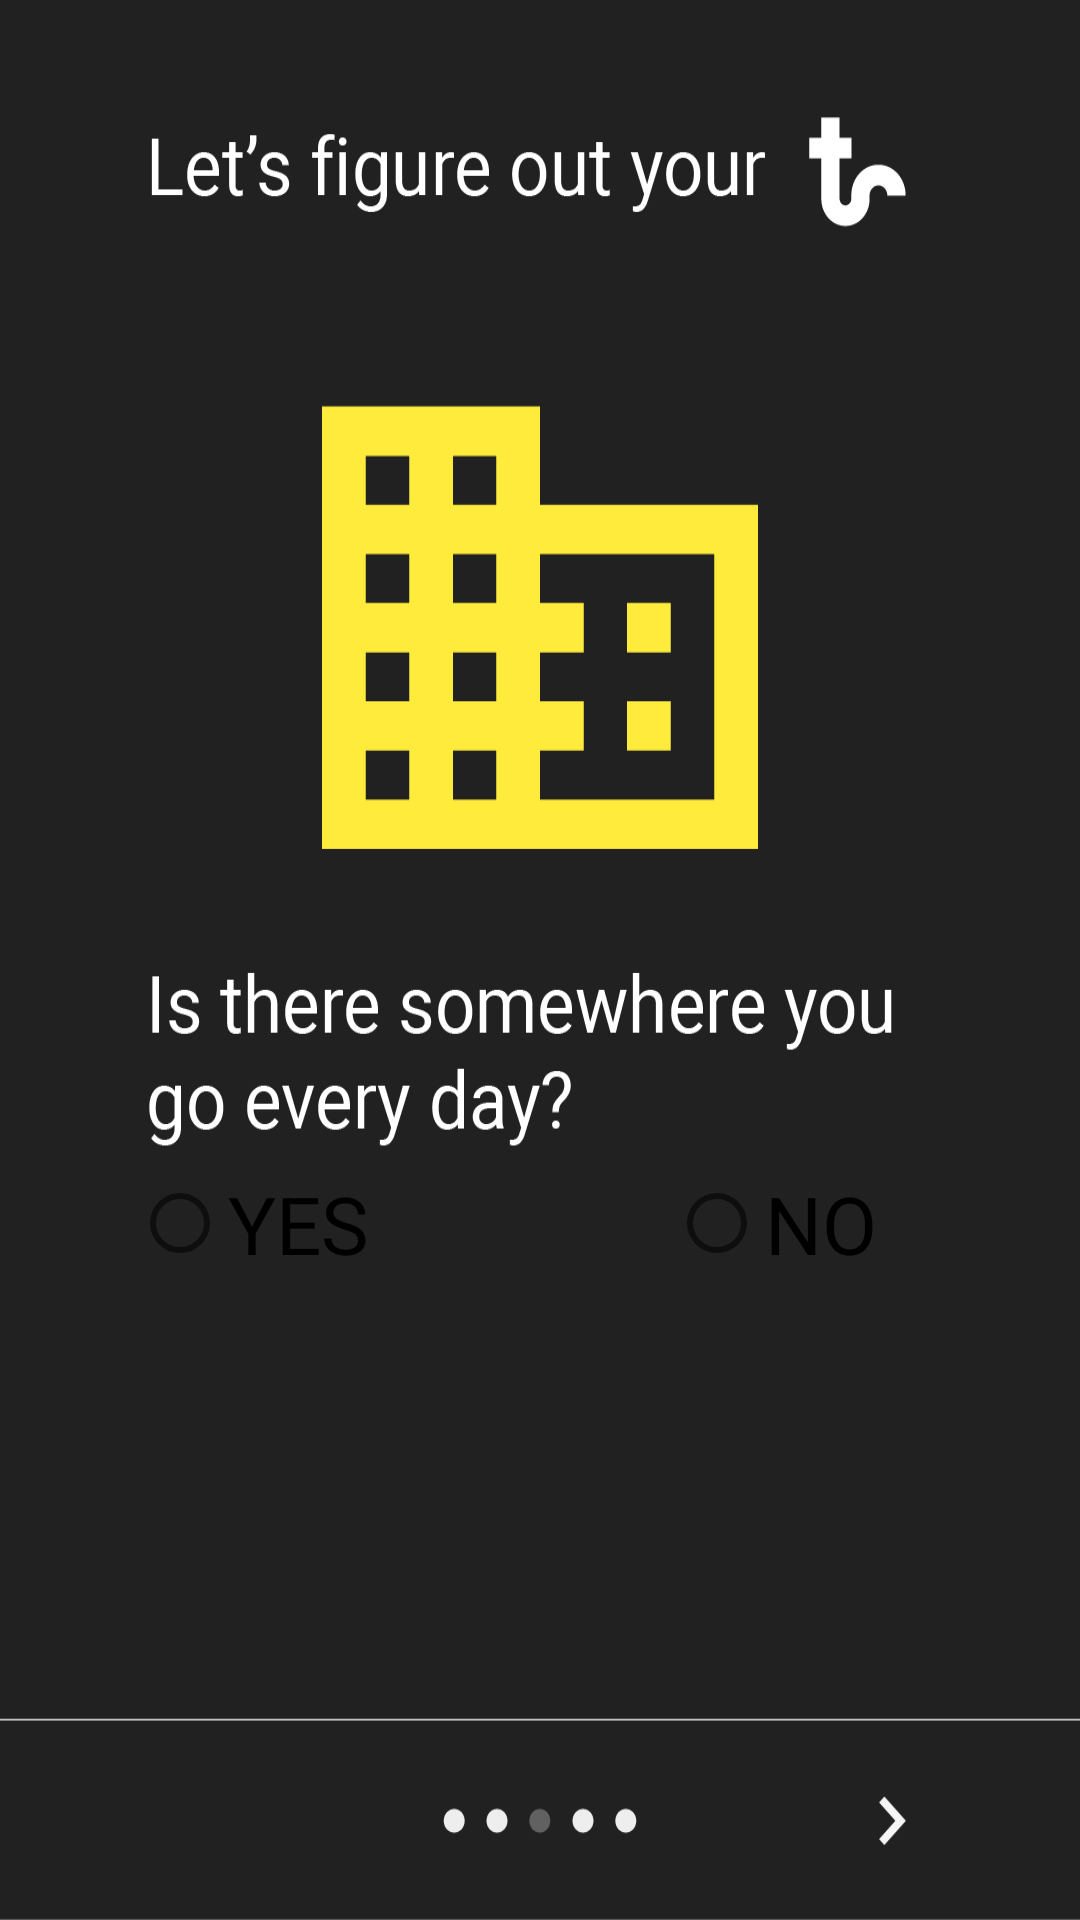

Here is an Android app screen rendered from its layout file. Give the layout XML and the strings, colors and styles it references.
<!-- AndroidManifest.xml: application theme AppTheme -->
<!-- res/layout/s2.xml -->
<?xml version="1.0" encoding="utf-8"?>
<RelativeLayout xmlns:android="http://schemas.android.com/apk/res/android"
    android:orientation="vertical" android:background="@drawable/setup2" android:layout_width="match_parent"
    android:layout_height="match_parent">

    <RadioButton
        android:layout_width="wrap_content"
        android:layout_height="wrap_content"
        android:id="@+id/radio11"
        android:text="YES"
        android:textSize="13pt"
        android:textColor = "@color/red"
        android:checked="false"
        android:layout_marginTop="390dp"
        android:layout_marginLeft="44dp"
        android:buttonTint="@color/red"/>

    <RadioButton
        android:layout_width="wrap_content"
        android:layout_height="wrap_content"
        android:id="@+id/radioButton11"
        android:text="NO"
        android:textSize="13pt"
        android:textColor = "@color/red"
        android:checked="false"
        android:layout_marginLeft="89dp"
        android:buttonTint="@color/red"
        android:layout_alignBottom="@+id/radio11"
        android:layout_toRightOf="@+id/radio11"
        android:layout_toEndOf="@+id/radio11"
        android:layout_marginStart="100dp" />

    <Button
        android:layout_width="180dp"
        android:layout_height="59dp"
        android:layout_gravity="right"
        android:background="@android:color/transparent"
        android:onClick="tos3"
        android:id="@+id/button3"
        android:layout_alignParentBottom="true"
        android:layout_alignParentRight="true"
        android:layout_alignParentEnd="true" />
</RelativeLayout>
<!-- resources referenced by this layout -->
<resources>
  <!-- drawable setup2: png bitmap (drawable-hdpi, 29117 bytes) -->
  <style name="AppTheme" parent="Theme.AppCompat.Light.DarkActionBar">
          
          <item name="colorPrimary">@color/colorPrimary</item>
          <item name="colorPrimaryDark">@color/colorPrimaryDark</item>
          <item name="colorAccent">@color/colorAccent</item>
  		<item name="android:statusBarColor">@color/colorPrimary</item>
      </style>
  <!-- not gathered from this repository: default colours our renderer supplied (Android Studio template values) -->
  <color name="colorPrimary">#FF6200EE</color>
  <color name="colorPrimaryDark">#FF3700B3</color>
  <color name="colorAccent">#FF03DAC5</color>
</resources>
